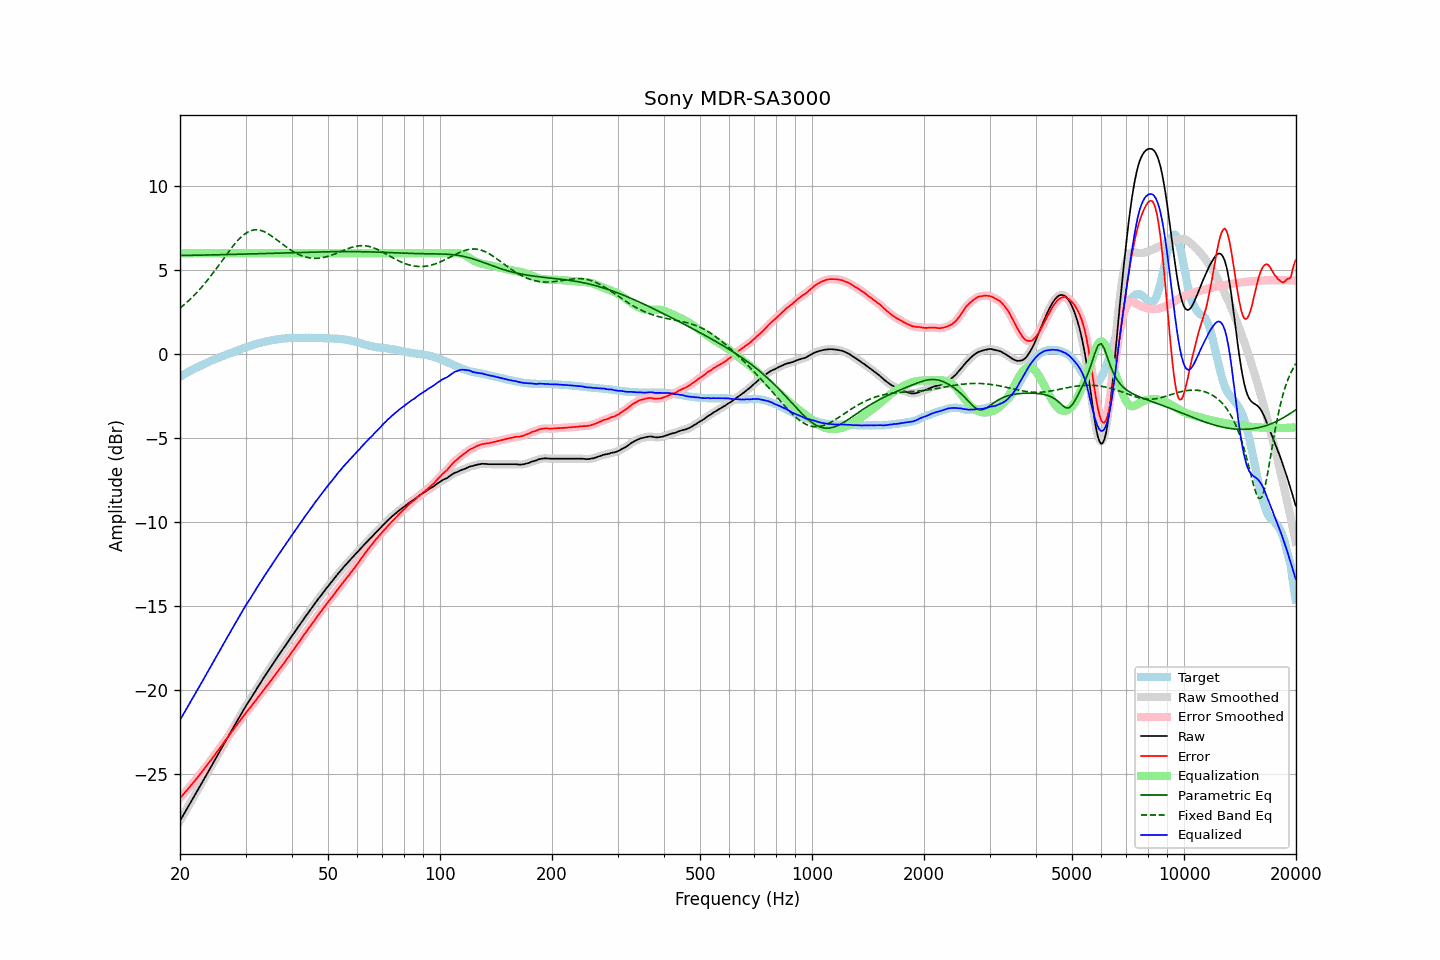

The table this chart was drawn from, first rows:
frequency, raw, error, smoothed, error_smoothed, equalization, parametric_eq, fixed_band_eq, equalized_raw, equalized_smoothed, target
20.00, -27.79, -26.44, -27.79, -26.44, 6.00, 5.87, 2.74, -21.79, -21.79, -1.35
20.20, -27.62, -26.33, -27.62, -26.33, 6.00, 5.87, 2.81, -21.62, -21.62, -1.29
20.40, -27.46, -26.22, -27.46, -26.22, 6.00, 5.87, 2.89, -21.46, -21.46, -1.24
20.61, -27.29, -26.11, -27.29, -26.11, 6.00, 5.87, 2.97, -21.29, -21.29, -1.18
20.81, -27.13, -26.00, -27.13, -26.00, 6.00, 5.87, 3.06, -21.13, -21.13, -1.13
21.02, -26.96, -25.89, -26.96, -25.89, 6.00, 5.87, 3.15, -20.96, -20.96, -1.07
21.23, -26.80, -25.78, -26.80, -25.78, 6.00, 5.88, 3.23, -20.80, -20.80, -1.02
21.44, -26.63, -25.66, -26.63, -25.66, 6.00, 5.88, 3.33, -20.63, -20.63, -0.97
21.66, -26.47, -25.55, -26.47, -25.55, 6.00, 5.88, 3.42, -20.47, -20.47, -0.92
21.87, -26.31, -25.44, -26.30, -25.43, 6.00, 5.88, 3.52, -20.31, -20.30, -0.87
22.09, -26.14, -25.32, -26.14, -25.32, 6.00, 5.88, 3.62, -20.14, -20.14, -0.82
22.31, -25.97, -25.20, -25.97, -25.20, 6.00, 5.89, 3.72, -19.97, -19.97, -0.77
22.54, -25.80, -25.07, -25.80, -25.07, 6.00, 5.89, 3.82, -19.80, -19.80, -0.73
22.76, -25.64, -24.96, -25.64, -24.95, 6.00, 5.89, 3.93, -19.64, -19.64, -0.68
22.99, -25.47, -24.83, -25.47, -24.83, 6.00, 5.89, 4.04, -19.47, -19.47, -0.64
23.22, -25.30, -24.71, -25.30, -24.70, 6.00, 5.89, 4.15, -19.30, -19.30, -0.59
23.45, -25.13, -24.57, -25.13, -24.58, 6.00, 5.89, 4.27, -19.13, -19.13, -0.55
23.69, -24.96, -24.46, -24.96, -24.45, 6.00, 5.90, 4.39, -18.96, -18.96, -0.51
23.92, -24.79, -24.32, -24.79, -24.33, 6.00, 5.90, 4.51, -18.79, -18.79, -0.46
24.16, -24.63, -24.21, -24.63, -24.21, 6.00, 5.90, 4.63, -18.63, -18.63, -0.42
24.40, -24.46, -24.08, -24.46, -24.08, 6.00, 5.90, 4.75, -18.46, -18.46, -0.38
24.65, -24.29, -23.95, -24.29, -23.95, 6.00, 5.91, 4.88, -18.29, -18.29, -0.34
24.89, -24.12, -23.82, -24.12, -23.82, 6.00, 5.91, 5.01, -18.12, -18.12, -0.30
25.14, -23.95, -23.69, -23.95, -23.69, 6.00, 5.91, 5.14, -17.95, -17.95, -0.26
25.39, -23.78, -23.56, -23.78, -23.56, 6.00, 5.91, 5.27, -17.78, -17.78, -0.22
25.65, -23.61, -23.43, -23.61, -23.43, 6.00, 5.91, 5.40, -17.61, -17.61, -0.18
25.91, -23.44, -23.30, -23.44, -23.30, 6.00, 5.92, 5.53, -17.44, -17.44, -0.14
26.16, -23.27, -23.17, -23.27, -23.17, 6.00, 5.92, 5.67, -17.27, -17.27, -0.10
26.43, -23.10, -23.03, -23.10, -23.04, 6.00, 5.92, 5.80, -17.10, -17.10, -0.07
26.69, -22.94, -22.91, -22.94, -22.90, 6.00, 5.92, 5.93, -16.94, -16.94, -0.03
26.96, -22.77, -22.78, -22.77, -22.77, 6.00, 5.93, 6.06, -16.77, -16.77, 0.01
27.23, -22.60, -22.64, -22.60, -22.64, 6.00, 5.93, 6.19, -16.60, -16.60, 0.04
27.50, -22.43, -22.51, -22.43, -22.51, 6.00, 5.93, 6.31, -16.43, -16.43, 0.08
27.77, -22.27, -22.38, -22.27, -22.38, 6.00, 5.93, 6.43, -16.27, -16.27, 0.12
28.05, -22.10, -22.24, -22.10, -22.25, 6.00, 5.94, 6.55, -16.10, -16.10, 0.14
28.33, -21.94, -22.12, -21.94, -22.12, 6.00, 5.94, 6.66, -15.94, -15.94, 0.18
28.62, -21.77, -21.99, -21.77, -21.99, 6.00, 5.94, 6.77, -15.77, -15.77, 0.22
28.90, -21.61, -21.87, -21.61, -21.86, 6.00, 5.94, 6.87, -15.61, -15.61, 0.26
29.19, -21.44, -21.73, -21.44, -21.73, 6.00, 5.95, 6.96, -15.44, -15.44, 0.29
29.48, -21.28, -21.61, -21.28, -21.60, 6.00, 5.95, 7.05, -15.28, -15.28, 0.33
29.78, -21.11, -21.48, -21.11, -21.48, 6.00, 5.95, 7.13, -15.11, -15.11, 0.37
30.08, -20.95, -21.35, -20.95, -21.35, 6.00, 5.95, 7.19, -14.95, -14.95, 0.40
30.38, -20.80, -21.24, -20.80, -21.24, 6.00, 5.96, 7.26, -14.80, -14.80, 0.43
30.68, -20.66, -21.12, -20.66, -21.12, 6.00, 5.96, 7.30, -14.66, -14.66, 0.46
30.99, -20.51, -21.01, -20.51, -21.01, 6.00, 5.96, 7.34, -14.51, -14.51, 0.50
31.30, -20.35, -20.88, -20.36, -20.89, 6.00, 5.96, 7.37, -14.35, -14.36, 0.53
31.61, -20.20, -20.76, -20.20, -20.76, 6.00, 5.97, 7.39, -14.20, -14.20, 0.56
31.93, -20.05, -20.64, -20.05, -20.63, 6.00, 5.97, 7.40, -14.05, -14.05, 0.59
32.24, -19.89, -20.50, -19.89, -20.51, 6.00, 5.97, 7.40, -13.89, -13.89, 0.62
32.57, -19.74, -20.39, -19.74, -20.38, 6.00, 5.98, 7.38, -13.74, -13.74, 0.64
32.89, -19.59, -20.26, -19.59, -20.26, 6.00, 5.98, 7.37, -13.59, -13.59, 0.67
33.22, -19.44, -20.13, -19.44, -20.13, 6.00, 5.98, 7.34, -13.44, -13.44, 0.69
33.55, -19.29, -20.01, -19.29, -20.01, 6.00, 5.98, 7.30, -13.29, -13.29, 0.72
33.89, -19.15, -19.89, -19.15, -19.88, 6.00, 5.99, 7.26, -13.15, -13.15, 0.74
34.23, -19.00, -19.76, -19.00, -19.76, 6.00, 5.99, 7.21, -13.00, -13.00, 0.76
34.57, -18.86, -19.64, -18.86, -19.64, 6.00, 5.99, 7.15, -12.86, -12.86, 0.78
34.92, -18.71, -19.51, -18.71, -19.51, 6.00, 6.00, 7.09, -12.71, -12.71, 0.80
35.27, -18.57, -19.39, -18.57, -19.39, 6.00, 6.00, 7.03, -12.57, -12.57, 0.82
35.62, -18.42, -19.26, -18.42, -19.26, 6.00, 6.00, 6.96, -12.42, -12.42, 0.84
35.97, -18.27, -19.12, -18.27, -19.12, 6.00, 6.01, 6.89, -12.27, -12.27, 0.86
... 635 more rows
